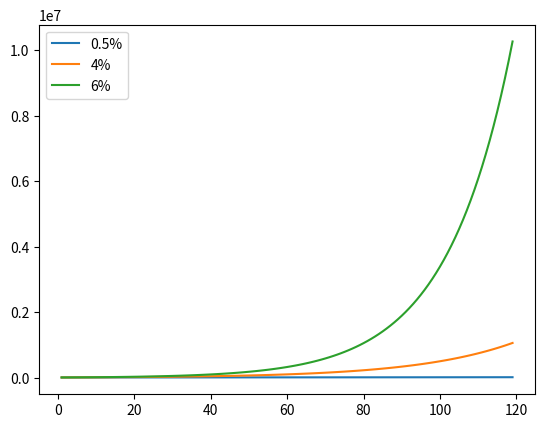

This figure's Python source:

def compound_interest_calculator(principal, rate, years=200, periods=1):
    """ Calculate compound interest, annual

    A = P(1 + r/n)**nt


    A = Accrued amount (principal + interest)
    P = Principal amount
    r = Annual nominal interest rate as a decimal
    R = Annual nominal interest rate as a percent
    r = R/100
    n = number of compounding periods per unit of time
    t = time in decimal years; e.g., 6 months is calculated as 0.5 years. Divide your partial year number of months by 12 to get the decimal years.
    I = Interest amount
    ln = natural logarithm, used in formulas below
    """ 

    return principal * (1+rate/periods)**(periods*years)


collect = []
for i in range(1, 120):
    half = compound_interest_calculator(principal=10000, rate=0.5/100, years=i)
    four = compound_interest_calculator(principal=10000, rate=4/100, years=i)
    eight = compound_interest_calculator(principal=10000, rate=6/100, years=i) 
    collect.append([half, four, eight])

import pandas as pd 
import numpy as np 
from matplotlib import pyplot as plt 

df = pd.DataFrame(collect)
df.columns = ['half', 'four', 'six']
df['year'] = list(range(1,120))
dfM = df.melt(id_vars='year')
dfM.to_csv('growths.csv', index=False)
plt.plot(df['year'], df['half'], label = "0.5%")
plt.plot(df['year'], df['four'], label = "4%")
plt.plot(df['year'], df['six'], label = "6%")
plt.legend()
plt.show()